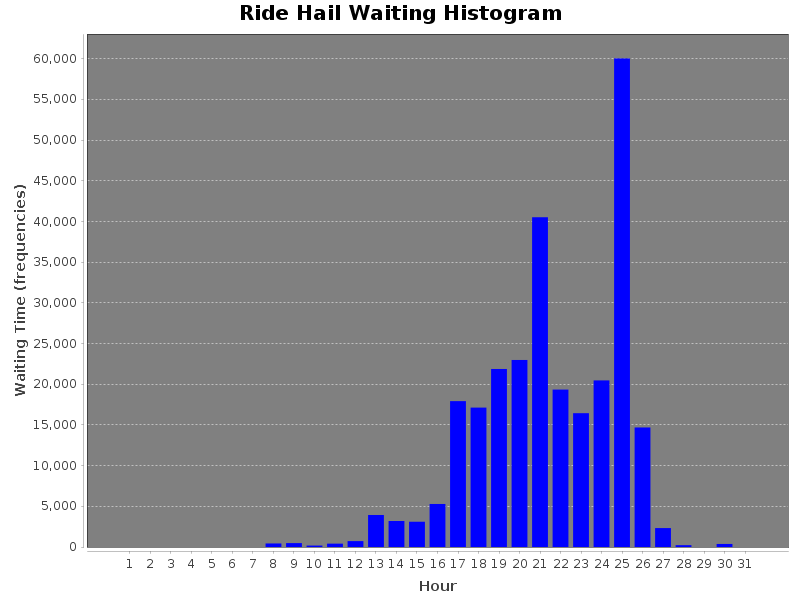

Source data for this figure (header and first rows):
WaitingTime(sec), Hour
0, 1
0, 2
0, 3
0, 4
0, 5
0, 6
0, 7
435.0, 8
479.0, 9
176.0, 10
412.0, 11
724.0, 12
3932, 13
3193, 14
3103, 15
5286, 16
17921, 17
17127, 18
21870, 19
22978, 20
40513, 21
19339, 22
16440, 23
20467, 24
60024, 25
14685, 26
2326, 27
225.0, 28
0, 29
374.0, 30
0, 31
